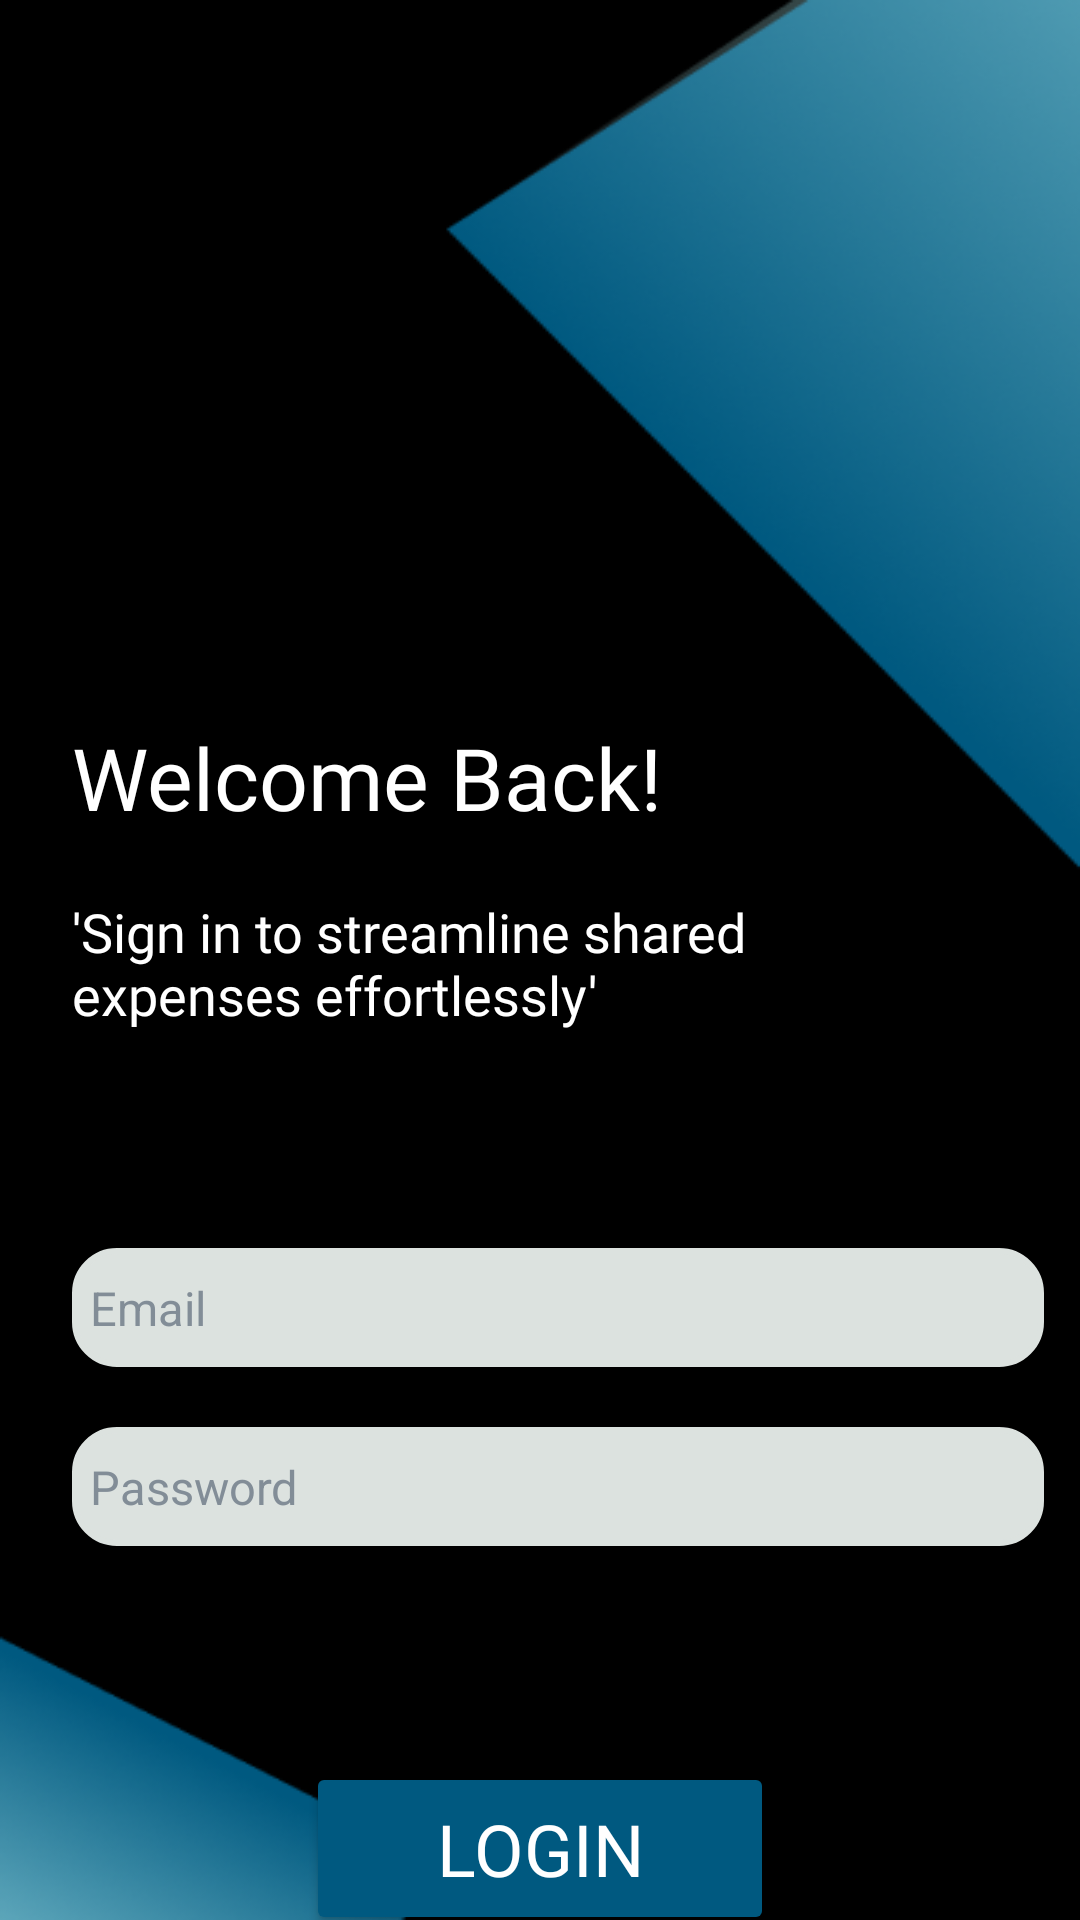

Android layout source for this screen:
<!-- AndroidManifest.xml: application theme Theme.MyApplication -->
<!-- res/layout/activity_login.xml -->
<?xml version="1.0" encoding="utf-8"?>
<androidx.constraintlayout.widget.ConstraintLayout xmlns:android="http://schemas.android.com/apk/res/android"
    xmlns:app="http://schemas.android.com/apk/res-auto"
    xmlns:tools="http://schemas.android.com/tools"
    android:layout_width="match_parent"
    android:layout_height="match_parent"
    android:background="@drawable/finallogin"
    tools:context=".login">

    <View
        android:id="@+id/view5"
        android:layout_width="@dimen/_70sdp"
        android:layout_height="@dimen/_1sdp"
        android:layout_marginTop="@dimen/_18sdp"
        android:layout_marginEnd="@dimen/_22sdp"
        android:background="#FFFFFF"
        app:layout_constraintEnd_toStartOf="@+id/or"
        app:layout_constraintStart_toStartOf="@+id/login"
        app:layout_constraintTop_toBottomOf="@+id/login" />

    <View
        android:id="@+id/view6"
        android:layout_width="@dimen/_70sdp"
        android:layout_height="@dimen/_1sdp"
        android:layout_marginStart="@dimen/_20sdp"
        android:layout_marginTop="@dimen/_18sdp"
        android:background="#FFFFFF"
        app:layout_constraintEnd_toEndOf="@+id/login"
        app:layout_constraintStart_toEndOf="@+id/or"
        app:layout_constraintTop_toBottomOf="@+id/login" />

    <Button
        android:id="@+id/login"
        android:layout_width="@dimen/_130sdp"
        android:layout_height="@dimen/_48sdp"
        android:layout_marginTop="@dimen/_60sdp"
        android:backgroundTint="#005980"
        android:fontFamily="@font/jost_bold"
        android:text="Login"
        android:textColor="#FFFFFF"
        android:textSize="@dimen/_20sdp"
        app:cornerRadius="@dimen/_15sdp"
        app:layout_constraintEnd_toEndOf="parent"
        app:layout_constraintHorizontal_bias="0.5"
        app:layout_constraintStart_toStartOf="parent"
        app:layout_constraintTop_toBottomOf="@+id/login_IPpass" />

    <TextView
        android:id="@+id/or"
        android:layout_width="wrap_content"
        android:layout_height="wrap_content"
        android:layout_marginTop="@dimen/_3sdp"
        android:fontFamily="@font/gotu"
        android:text="OR"
        android:textSize="@dimen/_14sdp"
        app:layout_constraintBottom_toBottomOf="parent"
        app:layout_constraintEnd_toEndOf="@+id/login"
        app:layout_constraintHorizontal_bias="0.503"
        app:layout_constraintStart_toStartOf="@+id/login"
        app:layout_constraintTop_toBottomOf="@+id/login"
        app:layout_constraintVertical_bias="0.025" />

    <EditText
        android:id="@+id/login_IPemail"
        android:layout_width="@dimen/_270sdp"
        android:layout_height="@dimen/_33sdp"
        android:layout_marginTop="@dimen/_54sdp"
        android:background="@drawable/d"
        android:backgroundTint="#DCE2DF"
        android:ems="10"
        android:hint="@string/email"
        android:inputType="textEmailAddress"
        android:paddingStart="6dp"
        android:paddingEnd="6dp"
        android:textColor="@color/black"
        android:textColorHint="#828D97"
        android:textSize="@dimen/_13sdp"
        app:layout_constraintStart_toStartOf="@+id/msg"
        app:layout_constraintTop_toBottomOf="@+id/msg" />

    <EditText
        android:id="@+id/login_IPpass"
        android:layout_width="@dimen/_270sdp"
        android:layout_height="@dimen/_33sdp"
        android:layout_marginTop="20dp"
        android:background="@drawable/d"
        android:backgroundTint="#DCE2DF"
        android:ems="10"
        android:hint="@string/password"
        android:inputType="textPassword"
        android:paddingStart="6dp"
        android:paddingEnd="6dp"
        android:textColor="@color/black"
        android:textColorHint="#828D97"
        android:textSize="@dimen/_13sdp"
        app:layout_constraintStart_toStartOf="@+id/login_IPemail"
        app:layout_constraintTop_toBottomOf="@+id/login_IPemail" />

    <TextView
        android:id="@+id/welcome_back"
        android:layout_width="wrap_content"
        android:layout_height="wrap_content"
        android:layout_marginStart="@dimen/_20sdp"
        android:layout_marginTop="@dimen/_200sdp"
        android:fontFamily="@font/aleo_bold"
        android:text="Welcome Back!"
        android:textColor="@color/white"
        android:textSize="@dimen/_24sdp"
        app:autoSizeTextType="uniform"
        app:layout_constraintStart_toStartOf="parent"
        app:layout_constraintTop_toTopOf="parent" />

    <TextView
        android:id="@+id/msg"
        android:layout_width="246dp"
        android:layout_height="53dp"
        android:layout_marginTop="20dp"
        android:fontFamily="@font/jost_medium"
        android:text="'Sign in to streamline shared expenses effortlessly'"
        android:textColor="@color/white"
        android:textSize="@dimen/_15sdp"
        app:layout_constraintStart_toStartOf="@+id/welcome_back"
        app:layout_constraintTop_toBottomOf="@+id/welcome_back" />

    <View
        android:id="@+id/view"
        android:layout_width="@dimen/_170sdp"
        android:layout_height="@dimen/_1sdp"
        android:background="#000000"
        app:layout_constraintEnd_toEndOf="@+id/welcome_back"
        app:layout_constraintHorizontal_bias="0.68"
        app:layout_constraintStart_toStartOf="@+id/welcome_back"
        app:layout_constraintTop_toBottomOf="@+id/welcome_back" />

    <TextView
        android:id="@+id/que"
        android:layout_width="wrap_content"
        android:layout_height="wrap_content"
        android:layout_marginTop="12dp"
        android:text="Don't have an account?"
        android:textColor="@color/white"
        app:layout_constraintEnd_toEndOf="@+id/view6"
        app:layout_constraintHorizontal_bias="0.5"
        app:layout_constraintStart_toStartOf="@+id/view5"
        app:layout_constraintTop_toBottomOf="@+id/or" />

    <TextView
        android:id="@+id/signuptxt"
        android:layout_width="wrap_content"
        android:layout_height="wrap_content"
        android:text="Sign up"
        android:textColor="@color/white"

        app:layout_constraintEnd_toEndOf="@+id/que"
        app:layout_constraintStart_toStartOf="@+id/que"
        app:layout_constraintTop_toBottomOf="@+id/que" />
</androidx.constraintlayout.widget.ConstraintLayout>
<!-- resources referenced by this layout -->
<resources>
  <color name="black">#000000</color>
  <color name="white">#FFFFFF</color>
  <dimen name="_130sdp">130.00dp</dimen>
  <dimen name="_13sdp">13.00dp</dimen>
  <dimen name="_14sdp">14.00dp</dimen>
  <dimen name="_15sdp">15.00dp</dimen>
  <dimen name="_170sdp">170.00dp</dimen>
  <dimen name="_18sdp">18.00dp</dimen>
  <dimen name="_1sdp">1.00dp</dimen>
  <dimen name="_200sdp">200.00dp</dimen>
  <dimen name="_20sdp">20.00dp</dimen>
  <dimen name="_22sdp">22.00dp</dimen>
  <dimen name="_24sdp">24.00dp</dimen>
  <dimen name="_270sdp">270.00dp</dimen>
  <dimen name="_33sdp">33.00dp</dimen>
  <dimen name="_3sdp">3.00dp</dimen>
  <dimen name="_48sdp">48.00dp</dimen>
  <dimen name="_54sdp">54.00dp</dimen>
  <dimen name="_60sdp">60.00dp</dimen>
  <dimen name="_70sdp">70.00dp</dimen>
  <!-- drawable d (drawable) -->
  <?xml version="1.0" encoding="utf-8"?>
  <shape xmlns:android="http://schemas.android.com/apk/res/android"
      android:shape="rectangle">
  
      <corners android:radius="14dp"/>
  
      <stroke
          android:color="@color/background"
          android:width="2dp"/>
      <solid
          android:color="@color/white"/>
  
      <padding
          android:right="6dp"/>
  </shape>
  <!-- drawable finallogin: png bitmap (drawable, 49376 bytes) -->
  <string name="email">Email</string>
  <string name="password">Password</string>
  <style name="Theme.MyApplication" parent="Base.Theme.MyApplication" />
  <color name="background">#DCE2DF</color>
  <style name="Base.Theme.MyApplication" parent="Theme.Material3.Light.NoActionBar">
          
           <item name="colorPrimary">@color/grey</item>
      </style>
  <color name="grey">#292929</color>
</resources>
